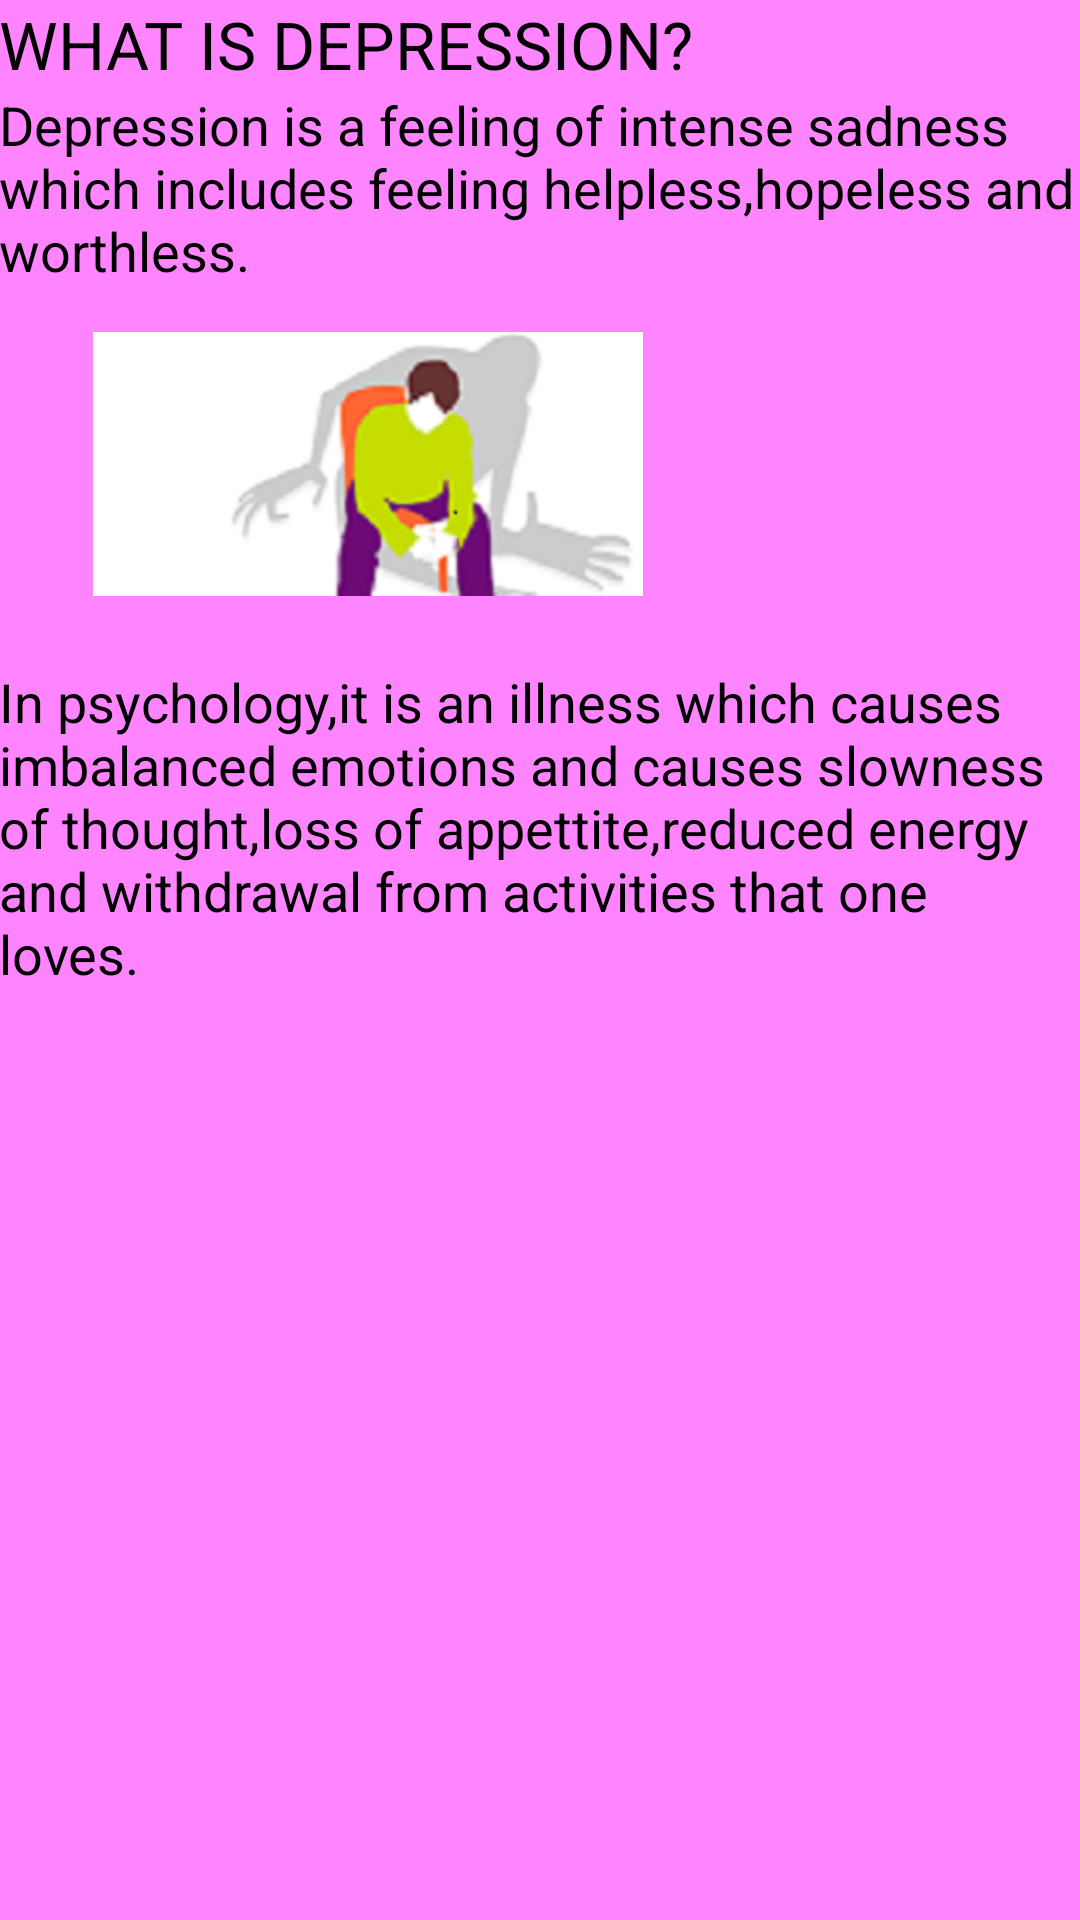

This screen was rendered from an Android layout file. Write that file and the resources it references.
<!-- AndroidManifest.xml: application theme AppTheme -->
<!-- res/layout/activity_definition.xml -->
<RelativeLayout xmlns:android="http://schemas.android.com/apk/res/android"
    xmlns:tools="http://schemas.android.com/tools"
    android:layout_width="match_parent"
    android:layout_height="match_parent"
    android:background="#ff84ff"
    android:paddingBottom="@dimen/activity_vertical_margin"
    android:paddingLeft="@dimen/activity_horizontal_margin"
    android:paddingRight="@dimen/activity_horizontal_margin"
    android:paddingTop="@dimen/activity_vertical_margin"
    tools:context=".Definition" >

    <TextView
        android:id="@+id/textView3"
        android:layout_width="wrap_content"
        android:layout_height="wrap_content"
        android:layout_alignLeft="@+id/textView1"
        android:layout_alignParentTop="true"
        android:text="WHAT IS DEPRESSION?"
        android:textAppearance="?android:attr/textAppearanceLarge" />

    <TextView
        android:id="@+id/textView1"
        android:layout_width="wrap_content"
        android:layout_height="wrap_content"
        android:layout_alignLeft="@+id/textView2"
        android:layout_below="@+id/textView3"
        android:text="Depression is a feeling of intense sadness which includes feeling helpless,hopeless and worthless."
        android:textAppearance="?android:attr/textAppearanceMedium" />

    <TextView
        android:id="@+id/textView2"
        android:layout_width="wrap_content"
        android:layout_height="wrap_content"
        android:layout_below="@+id/imageView1"
        android:layout_centerHorizontal="true"
        android:layout_marginTop="23dp"
        android:text="In psychology,it is an illness which causes imbalanced emotions and causes slowness of thought,loss of appettite,reduced energy and withdrawal from activities that one loves."
        android:textAppearance="?android:attr/textAppearanceMedium" />

    <ImageView
        android:id="@+id/imageView1"
        android:layout_width="wrap_content"
        android:layout_height="wrap_content"
        android:layout_alignRight="@+id/textView3"
        android:layout_below="@+id/textView1"
        android:layout_marginRight="17dp"
        android:layout_marginTop="15dp"
        android:src="@drawable/img7" />

</RelativeLayout>
<!-- resources referenced by this layout -->
<resources>
  <!-- drawable img7: png bitmap (drawable-hdpi, 20320 bytes) -->
  <style name="AppTheme" parent="AppBaseTheme">
          
      </style>
  <style name="AppBaseTheme" parent="android:Theme.Light">
          
      </style>
</resources>
